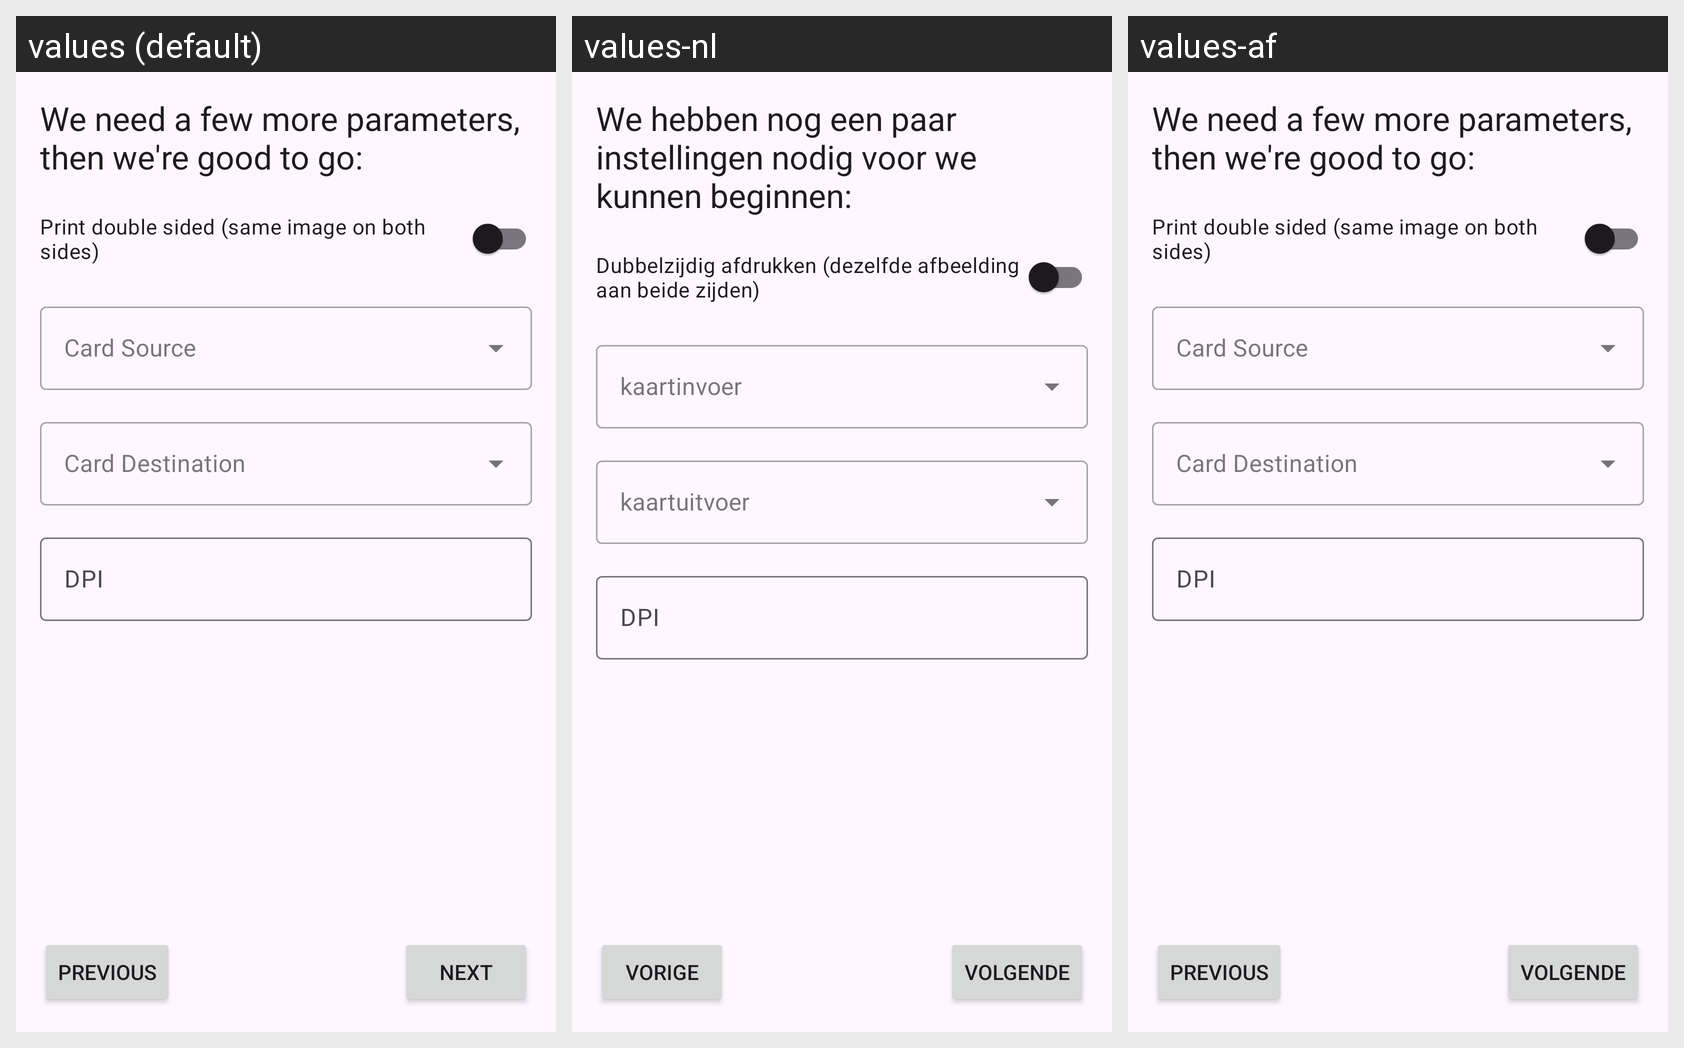

For this localized Android screen grid, give each drawn string resource with its value in every locale shown.
Android screen res/layout/fragment_linkos_settings.xml rendered under 3 locales, left to right: values (default), values-nl, values-af. Device: Nexus 5 (rendered at 1080×1920; each locale shown at half size, 540×960, under a caption strip naming it); theme AppTheme.
Other locales in the repository, not shown: values-ar, values-de, values-ja.
Strings drawn on this screen, with the default value and each locale's value (text and hints the layout hard-codes, and strings that could not be matched under every locale, appear in the picture but are not listed):

setup_protocol_settings
  values: We need a few more parameters, then we're good to go:
  values-nl: We hebben nog een paar instellingen nodig voor we kunnen beginnen:
  values-af: We need a few more parameters, then we're good to go:  [not translated; the default value is used]

field_label_print_double_sided
  values: Print double sided (same image on both sides)
  values-nl: Dubbelzijdig afdrukken (dezelfde afbeelding aan beide zijden)
  values-af: Print double sided (same image on both sides)  [not translated; the default value is used]

field_label_dpi
  values: DPI
  values-nl: DPI
  values-af: DPI  [not translated; the default value is used]

btn_next
  values: NEXT
  values-nl: VOLGENDE
  values-af: VOLGENDE

btn_prev
  values: PREVIOUS
  values-nl: VORIGE
  values-af: PREVIOUS  [not translated; the default value is used]
